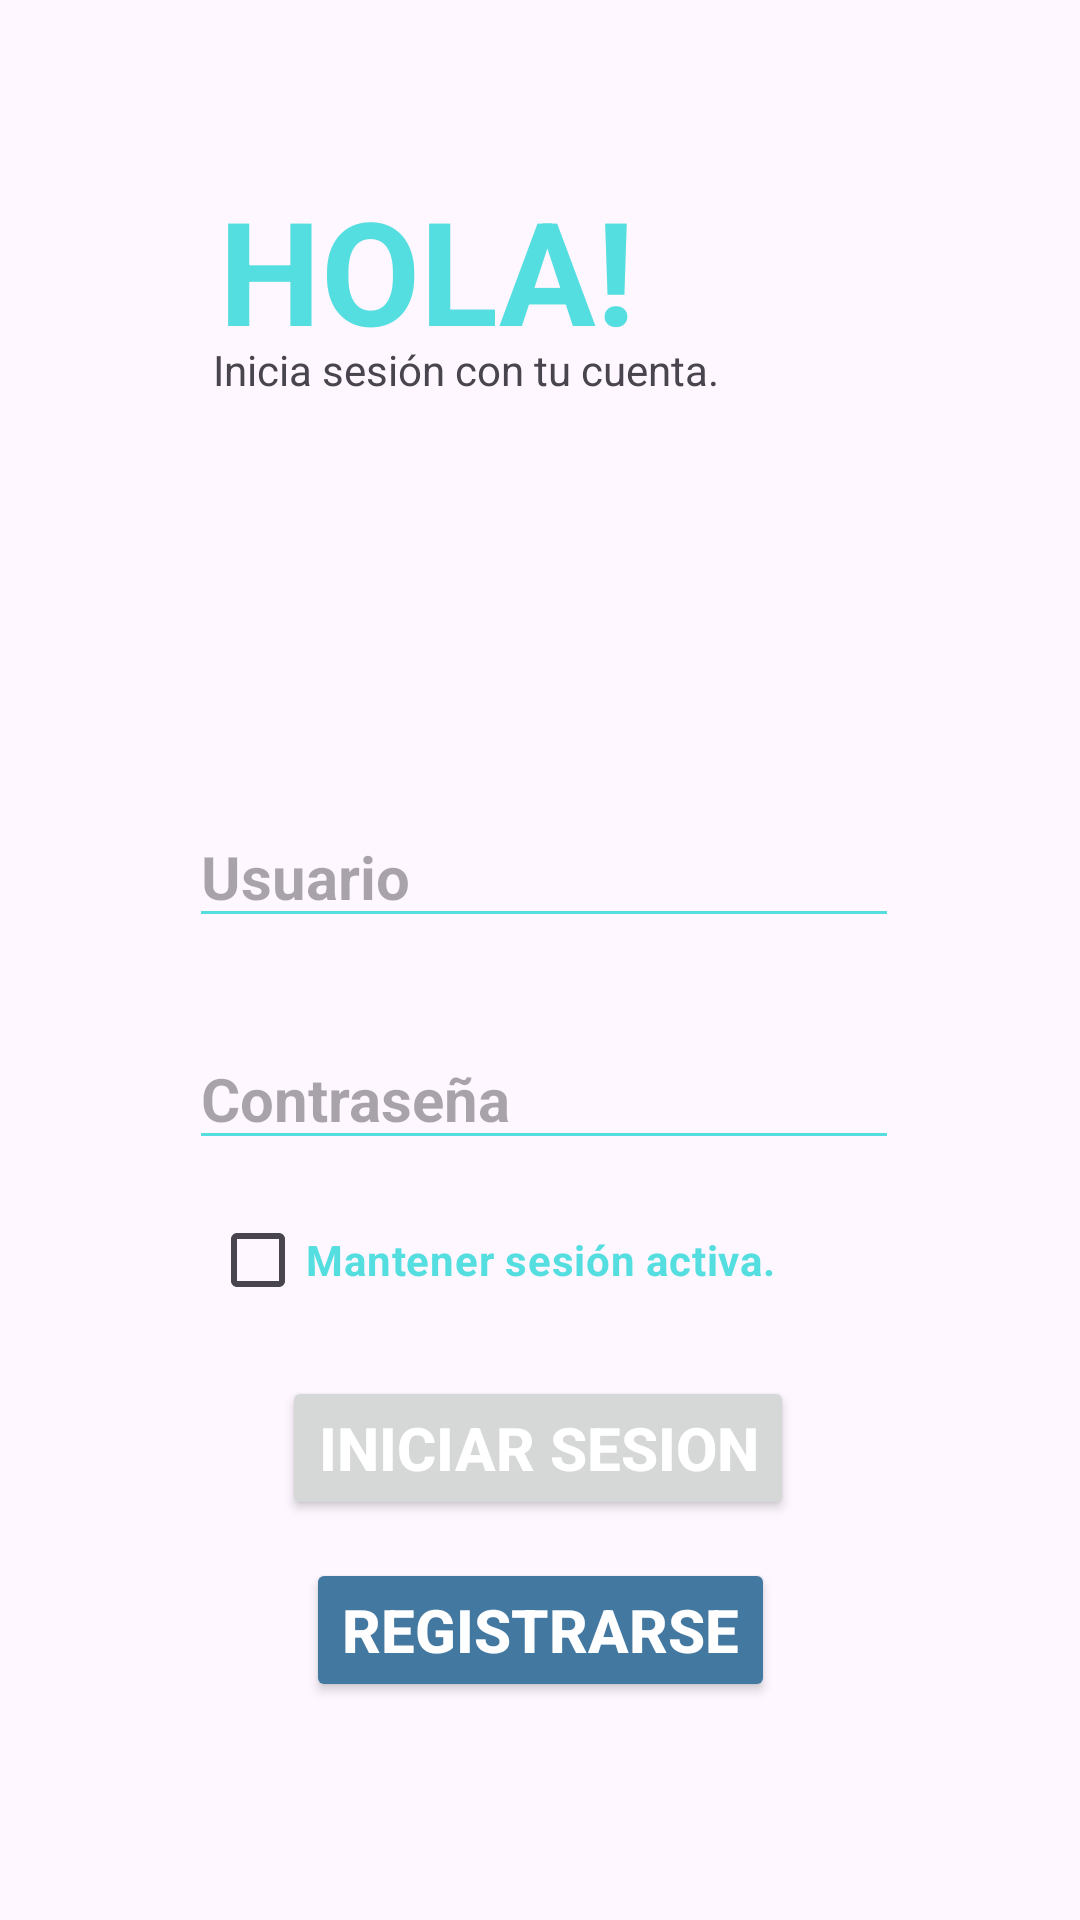

Android layout source for this screen:
<!-- AndroidManifest.xml: application theme Theme.Readly -->
<!-- res/layout/activity_login.xml -->
<?xml version="1.0" encoding="utf-8"?>
<androidx.constraintlayout.widget.ConstraintLayout xmlns:android="http://schemas.android.com/apk/res/android"
    xmlns:app="http://schemas.android.com/apk/res-auto"
    xmlns:tools="http://schemas.android.com/tools"
    android:id="@+id/main"
    android:layout_width="match_parent"
    android:layout_height="match_parent"
    tools:context=".LoginActivity">

    <EditText
        android:id="@+id/txtUsuario"
        android:layout_width="wrap_content"
        android:layout_height="wrap_content"
        android:backgroundTint="@color/colorprimario"
        android:ems="10"
        android:hint="Usuario"
        android:inputType="text"
        android:textColor="@color/colornegro"
        android:textSize="20sp"
        android:textStyle="bold"
        app:layout_constraintBottom_toBottomOf="parent"
        app:layout_constraintEnd_toEndOf="parent"
        app:layout_constraintHorizontal_bias="0.512"
        app:layout_constraintStart_toStartOf="parent"
        app:layout_constraintTop_toTopOf="parent"
        app:layout_constraintVertical_bias="0.451" />

    <EditText
        android:id="@+id/txtContraseña"
        android:layout_width="wrap_content"
        android:layout_height="wrap_content"
        android:backgroundTint="@color/colorprimario"
        android:ems="10"
        android:hint="Contraseña"
        android:inputType="textPassword"
        android:textColor="@color/colornegro"
        android:textSize="20sp"
        android:textStyle="bold"
        app:layout_constraintBottom_toBottomOf="parent"
        app:layout_constraintEnd_toEndOf="parent"
        app:layout_constraintHorizontal_bias="0.512"
        app:layout_constraintStart_toStartOf="parent"
        app:layout_constraintTop_toTopOf="parent"
        app:layout_constraintVertical_bias="0.575" />

    <Button
        android:id="@+id/btnIniciarSesion"
        android:layout_width="wrap_content"
        android:layout_height="wrap_content"
        android:onClick="IniciarSesion"
        android:text="Iniciar Sesion"
        android:textColor="@color/colorblanco"
        android:textSize="20sp"
        android:textStyle="bold"
        app:layout_constraintBottom_toBottomOf="parent"
        app:layout_constraintEnd_toEndOf="parent"
        app:layout_constraintHorizontal_bias="0.497"
        app:layout_constraintStart_toStartOf="parent"
        app:layout_constraintTop_toTopOf="parent"
        app:layout_constraintVertical_bias="0.775" />

    <Button
        android:id="@+id/btnRegistrarse"
        android:layout_width="wrap_content"
        android:layout_height="wrap_content"
        android:backgroundTint="@color/colorsecundario"
        android:onClick="Registrarse"
        android:text="Registrarse"
        android:textColor="@color/colorblanco"
        android:textSize="20sp"
        android:textStyle="bold"
        app:layout_constraintBottom_toBottomOf="parent"
        app:layout_constraintEnd_toEndOf="parent"
        app:layout_constraintStart_toStartOf="parent"
        app:layout_constraintTop_toTopOf="parent"
        app:layout_constraintVertical_bias="0.877" />

    <CheckBox
        android:id="@+id/chkMantenerSesion"
        android:layout_width="wrap_content"
        android:layout_height="wrap_content"
        android:buttonTint="@color/colorprimario"
        android:checked="false"
        android:text="Mantener sesión activa."
        android:textColor="@color/colorprimario"
        android:textSize="14sp"
        android:textStyle="bold"
        app:layout_constraintBottom_toBottomOf="parent"
        app:layout_constraintEnd_toEndOf="parent"
        app:layout_constraintHorizontal_bias="0.407"
        app:layout_constraintStart_toStartOf="parent"
        app:layout_constraintTop_toTopOf="parent"
        app:layout_constraintVertical_bias="0.669" />

    <TextView
        android:id="@+id/textView2"
        android:layout_width="wrap_content"
        android:layout_height="wrap_content"
        android:text="HOLA!"
        android:textColor="@color/colorprimario"
        android:textSize="48sp"
        android:textStyle="bold"
        app:layout_constraintBottom_toBottomOf="parent"
        app:layout_constraintEnd_toEndOf="parent"
        app:layout_constraintHorizontal_bias="0.33"
        app:layout_constraintStart_toStartOf="parent"
        app:layout_constraintTop_toTopOf="parent"
        app:layout_constraintVertical_bias="0.1" />

    <TextView
        android:id="@+id/textView3"
        android:layout_width="wrap_content"
        android:layout_height="wrap_content"
        android:text="Inicia sesión con tu cuenta."
        android:textSize="14sp"
        app:layout_constraintBottom_toBottomOf="parent"
        app:layout_constraintEnd_toEndOf="parent"
        app:layout_constraintHorizontal_bias="0.371"
        app:layout_constraintStart_toStartOf="parent"
        app:layout_constraintTop_toTopOf="parent"
        app:layout_constraintVertical_bias="0.183" />
</androidx.constraintlayout.widget.ConstraintLayout>
<!-- resources referenced by this layout -->
<resources>
  <color name="colorblanco">#FFFFFFFF</color>
  <color name="colornegro">#FF000000</color>
  <color name="colorprimario">#54DEE0</color>
  <color name="colorsecundario">#4378A1</color>
  <style name="Theme.Readly" parent="Base.Theme.Readly" />
  <style name="Base.Theme.Readly" parent="Theme.Material3.DayNight">
          
          
      </style>
</resources>
